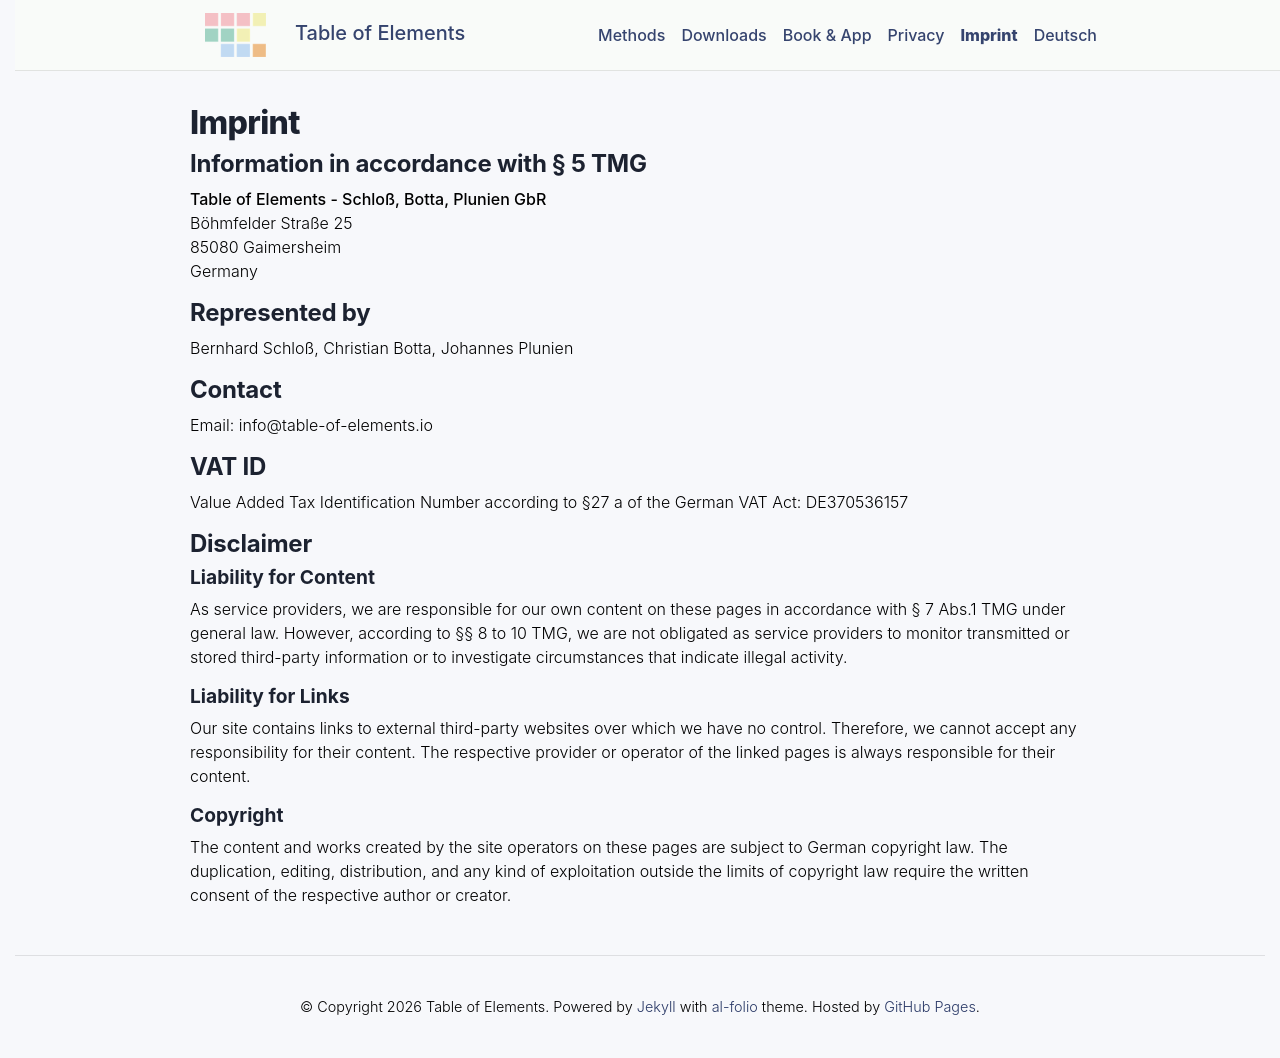

repository: table-of-elements/table-of-elements.github.io · page: en/imprint/index.html · generator: jekyll

---
horizontal: true
lang: en
layout: default
sitemap: false
permalink: /en/imprint/
title: Imprint
---

# Imprint

## Information in accordance with § 5 TMG

**Table of Elements - Schloß, Botta, Plunien GbR**\
Böhmfelder Straße 25\
85080 Gaimersheim\
Germany

## Represented by
Bernhard Schloß, Christian Botta, Johannes Plunien

## Contact
Email: info@table-of-elements.io

## VAT ID

Value Added Tax Identification Number according to §27 a of the German VAT Act: DE370536157

## Disclaimer

### Liability for Content
As service providers, we are responsible for our own content on these pages in accordance with § 7 Abs.1 TMG under general law. However, according to §§ 8 to 10 TMG, we are not obligated as service providers to monitor transmitted or stored third-party information or to investigate circumstances that indicate illegal activity.

### Liability for Links
Our site contains links to external third-party websites over which we have no control. Therefore, we cannot accept any responsibility for their content. The respective provider or operator of the linked pages is always responsible for their content.

### Copyright
The content and works created by the site operators on these pages are subject to German copyright law. The duplication, editing, distribution, and any kind of exploitation outside the limits of copyright law require the written consent of the respective author or creator.
